Run: headless pygame with SDL's dummy video driver; simulated clock (each Clock.tick advances the game by its frame time, no real sleeping); random seed 0; keys injected as events and as key.get_pressed() state; no mouse input.
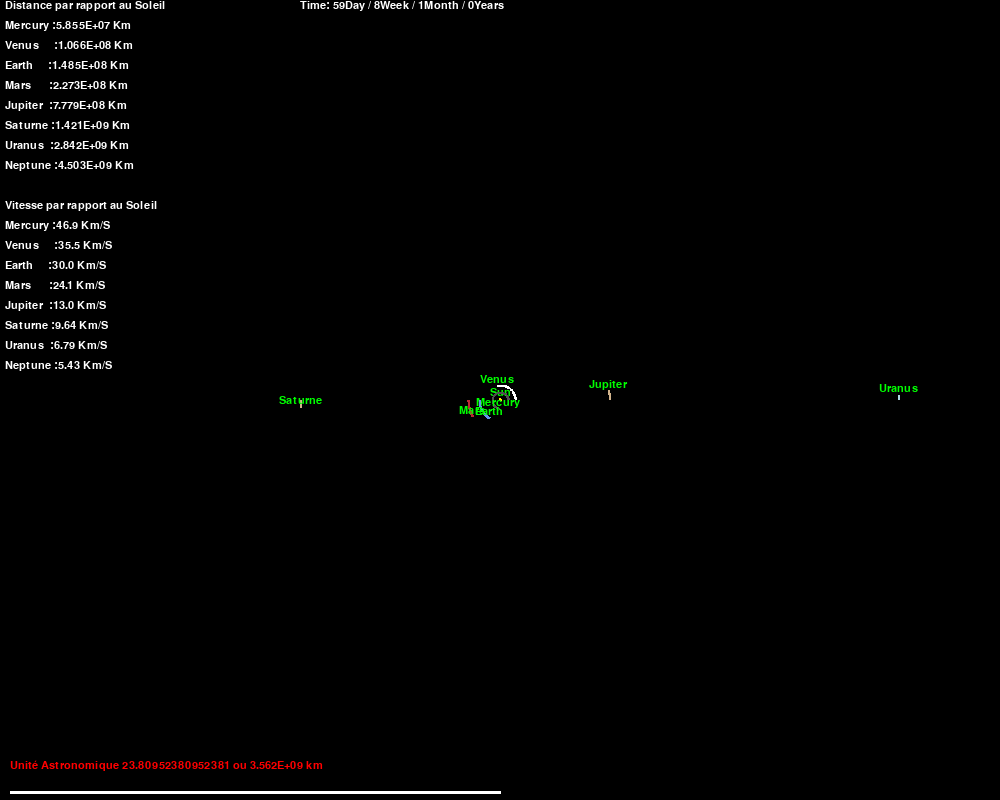
Frame 1 of 4 · flips 1–60 · no input
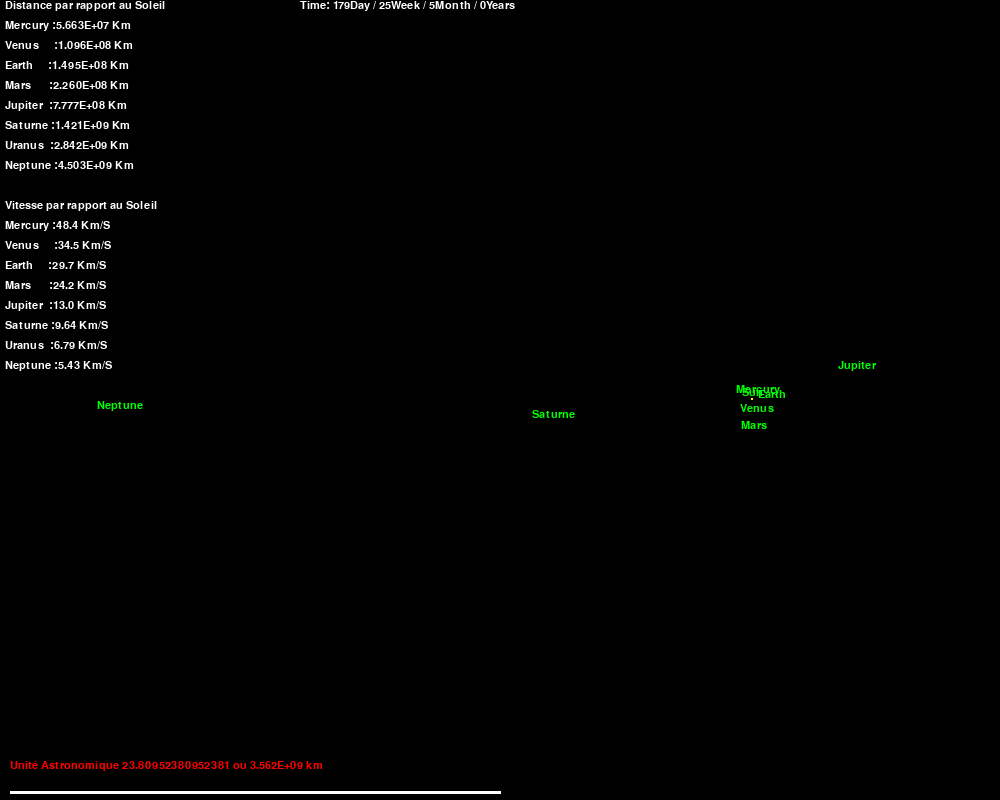
Frame 2 of 4 · flips 61–180 · tapped SPACE, RETURN · held RIGHT (→), D
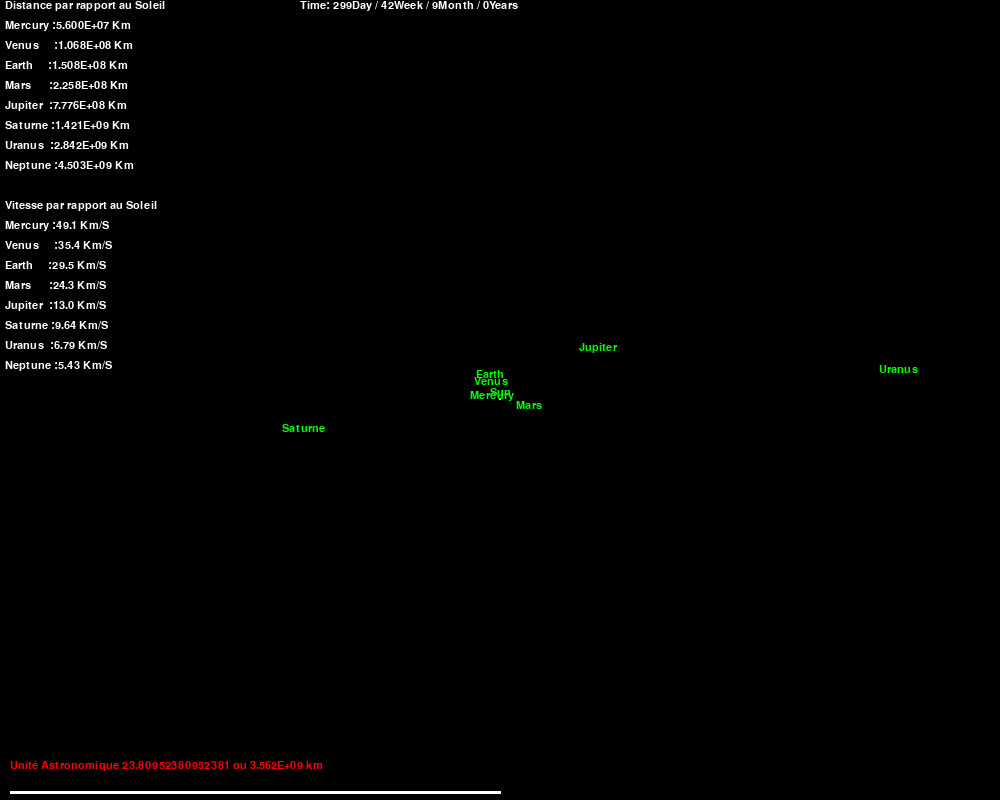
Frame 3 of 4 · flips 181–300 · held DOWN (↓), S
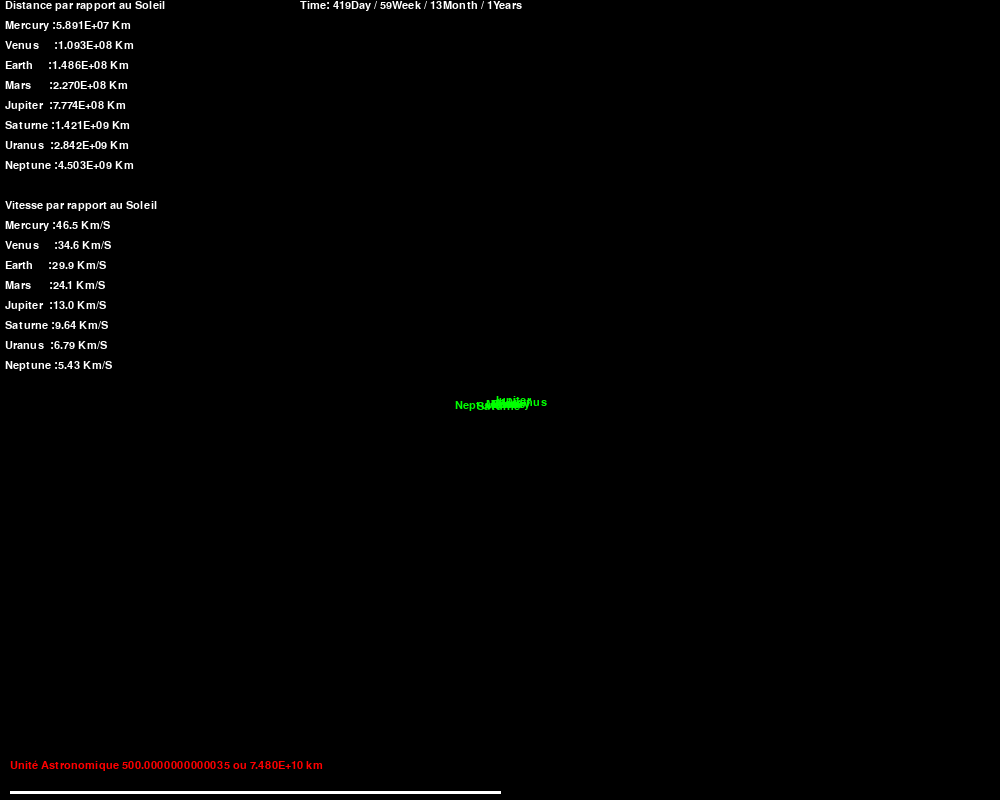
Frame 4 of 4 · flips 301–420 · held LEFT (←), A, UP (↑), W

The pygame program that drew these frames:

import pygame
import math

pygame.init()

WIDTH, HEIGHT = 1_000, 800
WIN = pygame.display.set_mode((WIDTH, HEIGHT))
pygame.display.set_caption("Planet Simulation")


BLACK = (0, 0, 0)
WHITE = (255, 255, 255)

RED = (255, 0, 0)
GREEN = (0, 255, 0)
BLUE = (0, 0, 255)

YELLOW = (255, 255, 0)

RED_MARS = (188, 39, 50)
GREY_MERCURY = (81, 78, 81)
BLUE_EARTH = (100, 149, 237)
WHITE_VENUS = (210, 180, 140)
BRUN_JUPITER = (210, 180, 140) 
BRUN_SATURNE = (210, 180, 140)
BLEU_URANUS = (173, 216, 230)
BLEU_NEPTUNE=  (0, 0, 128)

FONT = pygame.font.SysFont("comicsans", 16)
WIN.blit(FONT.render("Distance par rapport au Soleil", 1, WHITE), (0, 0))

#Class Planet
class Planet():

    AU = 149.6e6 *1000
    SCALE =  21 / AU  #1AU = 21 pixel, la demi largeur fait 35 UA 

    RADUIS_SUN =  (SCALE * AU ) / 20
    
    RADUIS_EARTH = RADUIS_SUN / 40
    G = 6.6728e-11

    TIMESTEP = 3600*24

    def __init__(self, name, x, y, radius, color, mass) -> None:

        self.x = x
        self.y = y 
        self.radius = radius
        self.color = color
        self.mass = mass
        self.name = name
        self.vitesse = 0
        
        self.orbit = []
        self.sun = False
        self.distance_to_sun = 0
        self.make_revolution = False
        self.date = [0, 0, 0, 0]

        #Vitesse
        self.x_vel = 0  
        self.y_vel = 0

    def draw(self, WIN, planets):

        x = self.x * self.SCALE + WIDTH // 2
        y = self.y * self.SCALE + HEIGHT //2

        if len(self.orbit) > 2:
            update_points = []

            for point in self.orbit:
                x, y = point
                x = x * self.SCALE + WIDTH // 2
                y = y * self.SCALE + HEIGHT // 2
                update_points.append((x, y))

            pygame.draw.lines(WIN, self.color, False, update_points, 2)
        pygame.draw.circle(WIN, self.color, (x, y), self.radius)

        if not self.sun:
            #Distance to the Sun
            distance_text1 = FONT.render(str(self.name) +" :" + format(self.distance_to_sun/1000, ".3E")+ " Km", 1, WHITE)
            WIN.blit(distance_text1, (5, planets.index(self) * 20))
            
            #Vitesse orbital
            distance_text2 = FONT.render(str(self.name) +" :" + str(self.vitesse/1000)[:4] + " Km/S", 1, WHITE)
            WIN.blit(distance_text2, (5, planets.index(self) * 20 + (len(planets) +1 ) * 20))
            
        #Name
        name =self.name
        distance_text3 = FONT.render(name.strip(), 1, GREEN)
        WIN.blit(distance_text3, (x - distance_text3.get_width() // 2, y - distance_text3.get_height() - self.radius))

    def revolution(self, planets, d, w, m, y):
        
        if not self.sun:
            if planets.index(self) == 1 or planets.index(self) ==2 or planets.index(self) == 5:

                if self.y > 0:
                    self.make_revolution = True
                
                if self.y < 0 and self.make_revolution == True:
                    
                    
                    new_d = d - self.date[0]
                    new_w = w - self.date[1]
                    new_m = m - self.date[2]
                    new_y = y - self.date[3]

                    print(str(self.name).strip() + " a fait une revolution en " + str(new_d) + " D / " + str(new_w) + " W / " + str(new_m) + " M / " + str(new_y) + " Y")
                    self.make_revolution = False

                    self.date[0] = d
                    self.date[1] = w
                    self.date[2] = m
                    self.date[3] = y

            else:
                if self.y < 0:
                    self.make_revolution = True
                
                if self.y > 0 and self.make_revolution == True:

                    new_d = d - self.date[0]
                    new_w = w - self.date[1]
                    new_m = m - self.date[2]
                    new_y = y - self.date[3]

                    print(str(self.name).strip() + " a fait une revolution en " + str(new_d) + " D / " + str(new_w) + " W / " + str(new_m) + " M / " + str(new_y) + " Y")
                    self.make_revolution = False

                    self.date[0] = new_d
                    self.date[1] = new_w
                    self.date[2] = new_m
                    self.date[3] = new_y                    

    def attraction(self, other):

        other_x, other_y = other.x, other.y
        distance_x = other_x - self.x
        distance_y = other_y - self.y

        distance = math.sqrt(distance_x**2 + distance_y**2)

        if other.sun:
            self.distance_to_sun = distance
            self.vitesse = math.sqrt(self.x_vel**2 + self.y_vel**2)

        force = self.G * self.mass * other.mass / distance**2
        theta = math.atan2(distance_y, distance_x)

        force_x = math.cos(theta) * force
        force_y = math.sin(theta) * force

        return force_x, force_y, force, theta
    
    def update_position(self, planets):

        total_fx = total_fy =0

        for planet in planets:
            if self == planet:
                continue

            fx, fy, _, _ = self.attraction(planet)
            total_fx += fx
            total_fy += fy
        
        # A = F / M
        self.x_vel += total_fx / self.mass * self.TIMESTEP
        self.y_vel += total_fy / self.mass * self.TIMESTEP
        
        self.x += self.x_vel * self.TIMESTEP
        self.y += self.y_vel * self.TIMESTEP

        self.orbit.append((self.x, self.y))

#Fonction
def mouvement(planets, sun, resolution, x_camera, y_camera):
    
    #Press
    key = pygame.key.get_pressed()
    
    #Dézoom
    if key[pygame.K_a] :
        if  Planet.SCALE - 1 / Planet.AU > 0:

            Planet.SCALE -= 1 / Planet.AU 
            Planet.RADUIS_SUN = (Planet.SCALE * Planet.AU ) / 20
            resolution -= 1

            for planet in planets:
                if planet == sun:
                    sun.radius = Planet.RADUIS_SUN
                else:
                    continue

    #Zoom
    if key[pygame.K_q] :

        Planet.SCALE += 1 / Planet.AU 
        Planet.RADUIS_SUN = (Planet.SCALE * Planet.AU ) / 20
        resolution += 1

        for planet in planets:
                if planet == sun:
                    sun.radius = Planet.RADUIS_SUN
                else:
                    continue
    #Droite
    if key[pygame.K_RIGHT] :
        x_camera += 1
        for planet in planets:
            if resolution == -10:
                planet.x += Planet.AU
            else:
                planet.x += Planet.AU / (10 + resolution)
            planet.orbit.clear()

    #Gauche
    if key[pygame.K_LEFT] :
        x_camera -= 1
        for planet in planets:
            if resolution == -10:
                planet.x -= Planet.AU
            else:
                planet.x -= Planet.AU / (10 + resolution)
            planet.orbit.clear()
    
    #Haut
    if key[pygame.K_UP] :
        y_camera -= 1
        for planet in planets:
            if resolution == -10:
                planet.x -= Planet.AU
            else:
                planet.y -= Planet.AU / (10 + resolution)
            planet.orbit.clear()

    #Bas
    if key[pygame.K_DOWN] :
        y_camera += 1
        for planet in planets:
            if resolution == -10:
                planet.x += Planet.AU
            else:
                planet.y += Planet.AU / (10 + resolution)
            planet.orbit.clear()

    return resolution, x_camera, y_camera  


def follow_planet(planets ,x_camera, y_camera, resolution):

    #Press
    key = pygame.key.get_pressed()
    
    if key[pygame.K_s] :
        for planet in planets:
            if resolution == -10:

                planet.x -= x_camera * Planet.AU 
                planet.y -= y_camera * Planet.AU 
            else:

                planet.x -= x_camera * Planet.AU / (10 + resolution)
                planet.y -= y_camera * Planet.AU / (10 + resolution)
            planet.orbit.clear()

        x_camera = 0
        y_camera = 0

    return x_camera, y_camera


def main():

    run = True
    clock = pygame.time.Clock()

    #Planete
    sun = Planet("Sun", 0, 0, Planet.RADUIS_SUN, YELLOW, 1.98892 * 10**30)
    sun.sun = True

    earth = Planet("Earth    ", - 1 * Planet.AU, 0, Planet.RADUIS_EARTH,  BLUE_EARTH, 5.9742 * 10**24)
    earth.y_vel = 29.783 * 1000 

    mars = Planet("Mars     ", -1.524 * Planet.AU, 0, int(Planet.RADUIS_EARTH * 0.75), RED_MARS, 6.39 * 10**23)
    mars.y_vel = 24.077 * 1000

    mercury = Planet("Mercury", 0.387 * Planet.AU, 0, int(Planet.RADUIS_EARTH * 0.38), GREY_MERCURY, 3.30 * 10**23)
    mercury.y_vel = -47.4 * 1000

    venus = Planet("Venus    ", 0.723 * Planet.AU, 0, int(Planet.RADUIS_EARTH * 0.95), WHITE, 4.8685 * 10**24)
    venus.y_vel = -35.02 * 1000

    jupiter = Planet("Jupiter ", 5.2 * Planet.AU, 0, Planet.RADUIS_EARTH * 11, BRUN_JUPITER, 1.8986 * 10**27 )
    jupiter.y_vel = -13.0585 * 1000

    saturne = Planet("Saturne", -9.5 * Planet.AU, 0, Planet.RADUIS_EARTH * 9.4, BRUN_SATURNE, 5.6846 * 26)
    saturne.y_vel = 9.6407 * 1000

    uranus = Planet("Uranus ", 19 * Planet.AU, 0, Planet.RADUIS_EARTH * 3.9, BLEU_URANUS, 8.681 * 10**25 )
    uranus.y_vel = -6.796732 * 1000

    neptune = Planet("Neptune", -30.1 * Planet.AU, 0, Planet.RADUIS_EARTH * 3.8, BLEU_NEPTUNE, 1.0243 * 10**26)
    neptune.y_vel = 5.432 * 1000

    planets = [sun, mercury, venus, earth, mars, jupiter, saturne, uranus, neptune]

    i = 0 # Ittération
    resolution = 0 # Puissance du zoom

    x_camera = 0
    y_camera = 0

    d = w = m = y = 0 #Time
    print("")

    while run :

        clock.tick(60)
        WIN.fill(BLACK)

        resolution, x_camera, y_camera = mouvement(planets, sun, resolution, x_camera, y_camera)
        x_camera, y_camera = follow_planet(planets ,x_camera, y_camera, resolution)

        for event in pygame.event.get():
            if event.type == pygame.QUIT:
                run = False 
            
        for planet in planets:
            planet.update_position(planets)
            planet.revolution(planets, d, w, m, y)
            planet.draw(WIN, planets)

        WIN.blit(FONT.render("Distance par rapport au Soleil", 1, WHITE), (5, 0))
        WIN.blit(FONT.render("Vitesse par rapport au Soleil", 1, WHITE), (5, (len(planets) +1 )* 20 ))

        d = i
        w = d // 7
        m = d // 30
        y = m // 12

        WIN.blit(FONT.render("Time: "+ str(d) +"Day / "+ str(w) +"Week / "+ str(m) +"Month / " + str(y) +"Years", 1, WHITE), (300, 0))

        WIN.blit(FONT.render("Unité Astronomique " + str((WIDTH //2) / (Planet.SCALE * Planet.AU)) + " ou " + format((WIDTH //2) / (Planet.SCALE * 1000), ".3E") + " km", 1,  RED), (WIDTH //100 , HEIGHT - HEIGHT //20))
        pygame.draw.line(WIN, WHITE, (WIDTH//100 , HEIGHT - HEIGHT //100), (WIDTH //2, HEIGHT - HEIGHT //100 ), 3)
        pygame.display.flip()
        i += 1

    pygame.quit()

main()
